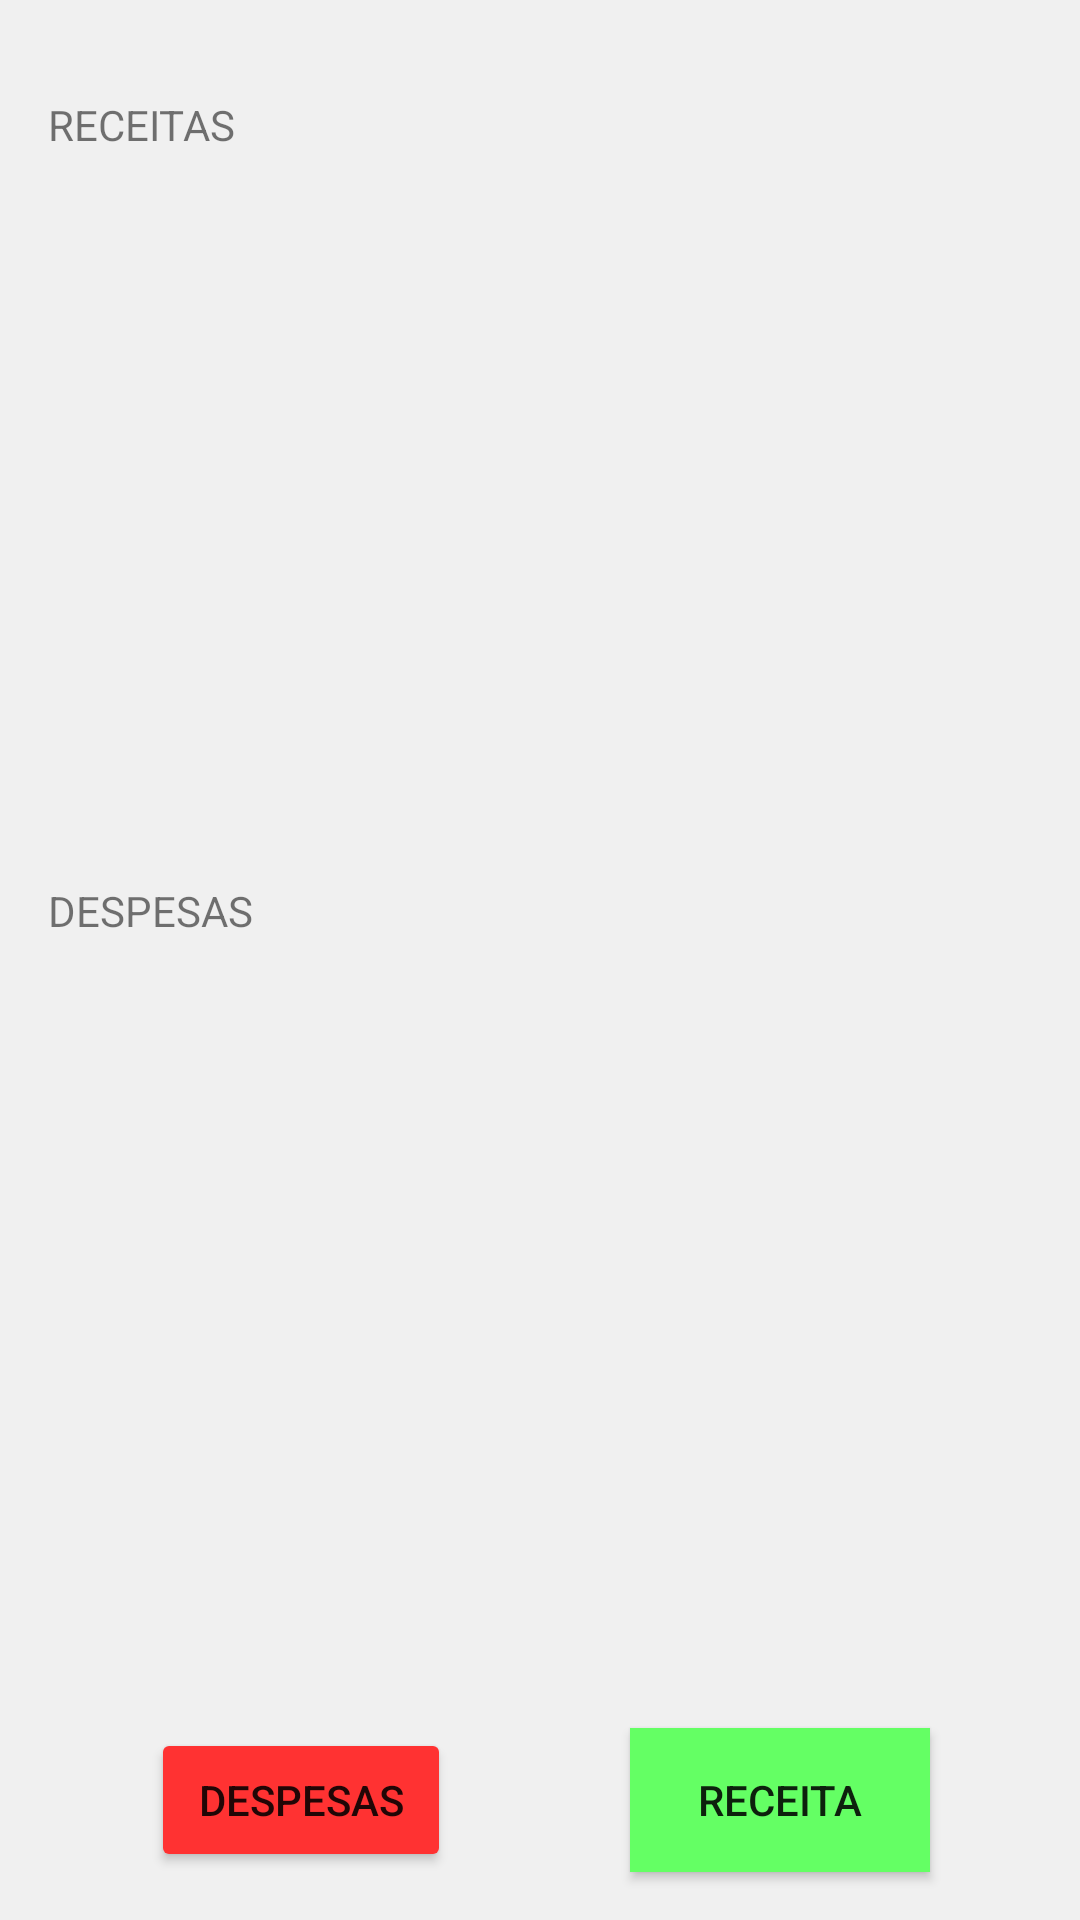

The Android layout XML behind this screen, and the referenced resources:
<!-- AndroidManifest.xml: application theme Theme.GestaoFinaceira -->
<!-- res/layout/activity_main.xml -->
<?xml version="1.0" encoding="utf-8"?>
<androidx.constraintlayout.widget.ConstraintLayout xmlns:android="http://schemas.android.com/apk/res/android"
    xmlns:app="http://schemas.android.com/apk/res-auto"
    xmlns:tools="http://schemas.android.com/tools"
    android:layout_width="match_parent"
    android:layout_height="match_parent"
    android:background="#F0F0F0"
    tools:context=".activity.MainActivity">

    <androidx.appcompat.widget.AppCompatButton
        android:id="@+id/Task_buttom_receita"
        android:layout_width="100dp"
        android:layout_height="wrap_content"
        android:layout_marginEnd="50dp"
        android:layout_marginBottom="16dp"
        android:background="#64FF64"
        android:text="Receita"
        app:layout_constraintBottom_toBottomOf="parent"
        app:layout_constraintEnd_toEndOf="parent" />

    <androidx.appcompat.widget.AppCompatButton
        android:id="@+id/Task_buttom_despesa"
        android:layout_width="100dp"
        android:layout_height="wrap_content"
        android:layout_marginStart="50dp"
        android:layout_marginBottom="16dp"
        android:backgroundTint="#FF3232"
        android:text="Despesas"
        app:layout_constraintBottom_toBottomOf="parent"
        app:layout_constraintEnd_toStartOf="@+id/Task_buttom_receita"
        app:layout_constraintHorizontal_bias="0.007"
        app:layout_constraintStart_toStartOf="parent" />

    <TextView
        android:id="@+id/Main_texte_receitas"
        android:layout_width="0dp"
        android:layout_height="wrap_content"
        android:layout_marginStart="16dp"
        android:layout_marginTop="32dp"
        android:layout_marginEnd="16dp"
        android:text="RECEITAS"
        app:layout_constraintEnd_toEndOf="parent"
        app:layout_constraintHorizontal_bias="0.0"
        app:layout_constraintStart_toStartOf="parent"
        app:layout_constraintTop_toTopOf="parent" />

    <TextView
        android:id="@+id/Main_texte_despesas"
        android:layout_width="0dp"
        android:layout_height="wrap_content"
        android:layout_marginStart="16dp"
        android:layout_marginTop="16dp"
        android:layout_marginEnd="16dp"
        android:layout_marginBottom="16dp"
        android:text="@string/despesas"
        app:layout_constraintBottom_toTopOf="@+id/Main_recyclerView_despesas"
        app:layout_constraintEnd_toEndOf="parent"
        app:layout_constraintHorizontal_bias="0.0"
        app:layout_constraintStart_toStartOf="parent"
        app:layout_constraintTop_toBottomOf="@+id/Main_recyclerView_receitas"
        app:layout_marginBaseline="16dp" />

    <androidx.recyclerview.widget.RecyclerView
        android:id="@+id/Main_recyclerView_receitas"
        android:layout_width="395dp"
        android:layout_height="250dp"
        android:layout_marginStart="16dp"
        android:layout_marginTop="16dp"
        android:layout_marginEnd="16dp"
        app:layout_constraintEnd_toEndOf="parent"
        app:layout_constraintStart_toStartOf="parent"
        app:layout_constraintTop_toBottomOf="@+id/Main_texte_receitas" />

    <androidx.recyclerview.widget.RecyclerView
        android:id="@+id/Main_recyclerView_despesas"
        android:layout_width="395dp"
        android:layout_height="250dp"
        android:layout_marginStart="16dp"
        android:layout_marginEnd="16dp"
        android:layout_marginBottom="100dp"
        app:layout_constraintBottom_toBottomOf="parent"
        app:layout_constraintEnd_toEndOf="parent"
        app:layout_constraintStart_toStartOf="parent" />

</androidx.constraintlayout.widget.ConstraintLayout>
<!-- resources referenced by this layout -->
<resources>
  <string name="despesas">DESPESAS</string>
  <style name="Theme.GestaoFinaceira" parent="Theme.MaterialComponents.DayNight.DarkActionBar">
          
          <item name="colorPrimary">@color/purple_500</item>
          <item name="colorPrimaryVariant">@color/purple_700</item>
          <item name="colorOnPrimary">@color/white</item>
          
          <item name="colorSecondary">@color/teal_200</item>
          <item name="colorSecondaryVariant">@color/teal_700</item>
          <item name="colorOnSecondary">@color/black</item>
          
          <item name="android:statusBarColor" tools:targetApi="l">?attr/colorPrimaryVariant</item>
          
      </style>
  <!-- not gathered from this repository: default colours our renderer supplied (Android Studio template values) -->
  <color name="purple_500">#FF6200EE</color>
  <color name="purple_700">#FF3700B3</color>
  <color name="teal_200">#FF03DAC5</color>
  <color name="teal_700">#FF018786</color>
  <color name="black">#FF000000</color>
  <color name="white">#FFFFFFFF</color>
</resources>
